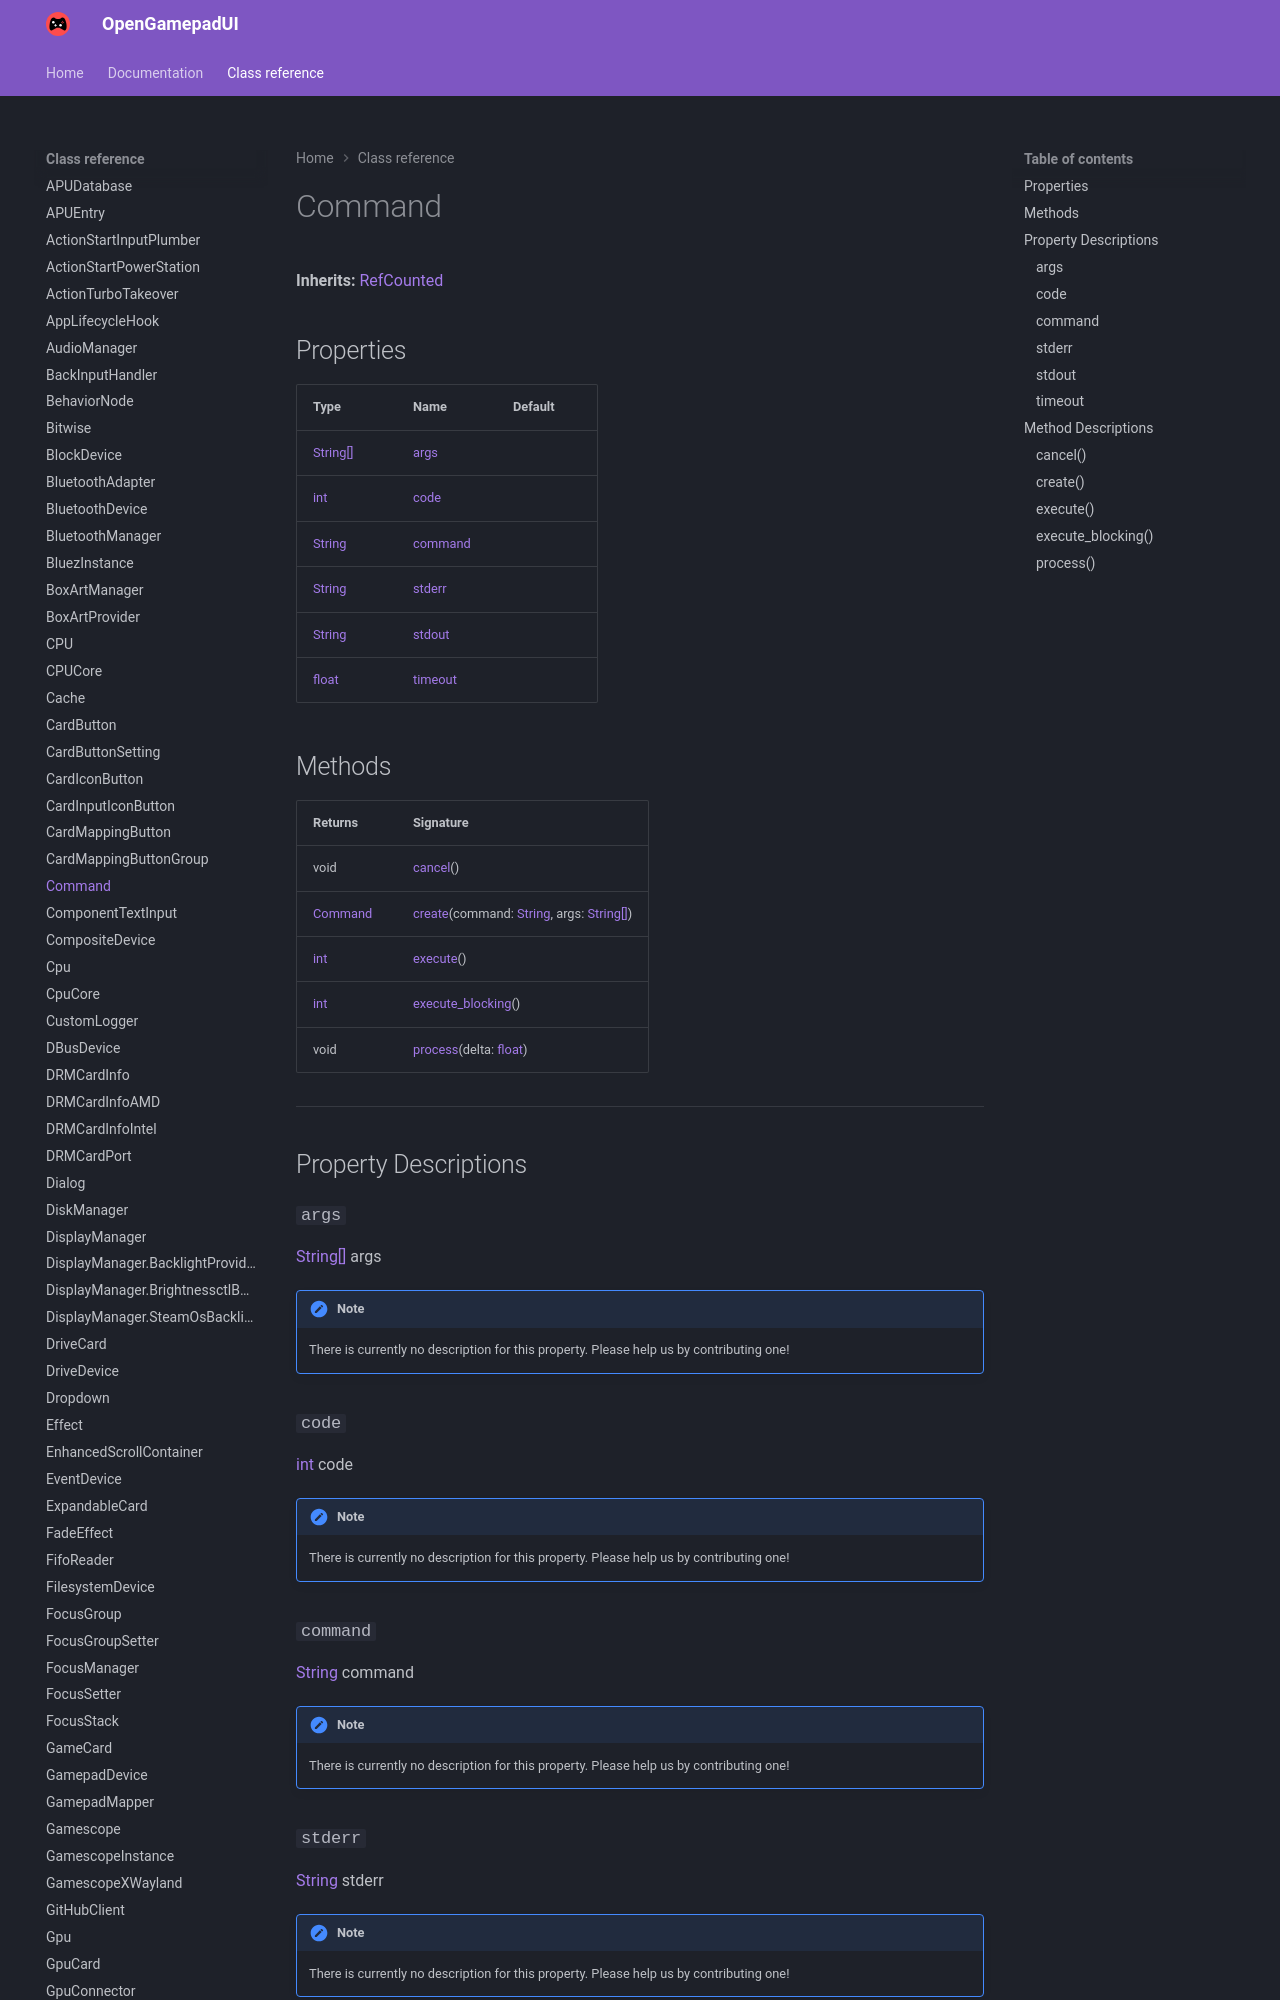

repository: ShadowBlip/OpenGamepadUI · page: class-reference/Command/index.html · generator: mkdocs

# Command

**Inherits:** [RefCounted](https://docs.godotengine.org/en/stable/classes/class_refcounted.html)


## Properties

| Type | Name | Default |
| ---- | ---- | ------- |
| [String[]](https://docs.godotengine.org/en/stable/classes/class_string.html) | [args](./#args) |  |
| [int](https://docs.godotengine.org/en/stable/classes/class_int.html) | [code](./#code) |  |
| [String](https://docs.godotengine.org/en/stable/classes/class_string.html) | [command](./#command) |  |
| [String](https://docs.godotengine.org/en/stable/classes/class_string.html) | [stderr](./#stderr) |  |
| [String](https://docs.godotengine.org/en/stable/classes/class_string.html) | [stdout](./#stdout) |  |
| [float](https://docs.godotengine.org/en/stable/classes/class_float.html) | [timeout](./#timeout) |  |
